10-way image classification set "DE_6205_2HP" from GitHub (laexl/love-xyellow-lemon-); label vocabulary: normal, ball14, ball21, ball7, inner14, inner21, inner7, outer14, outer21, outer7.

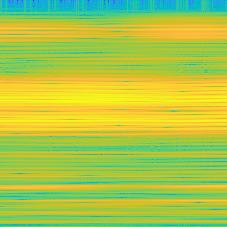
Label: outer7

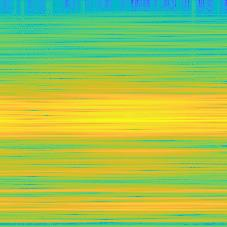
Label: inner21

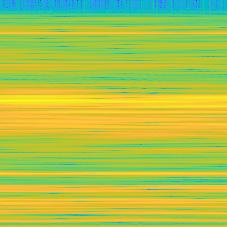
Label: ball21

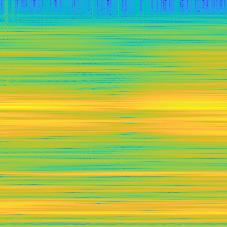
Label: ball14

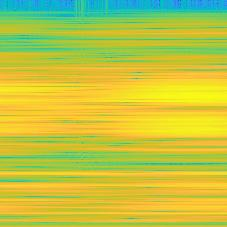
Label: inner14

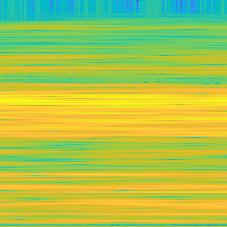
Label: ball7
